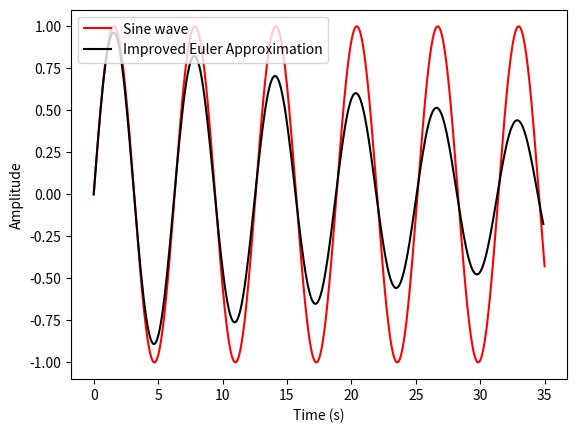

This figure's Python source:
import matplotlib.pyplot as plt
import numpy as np

'''
need to graph the difference between approx and exact function
'''
#variables
dt = 0.1
t_max = 35

#initial conditions
t_0 = 0
x_0 = 0
v_0 = 1

###

def sine_wave():                     #to compare with euler method
    t = np.linspace(0,t_max,1000)
    x = np.sin(t)
    return x , t


def diff_funcs(x_0,v_0,t_0,dt,t_max): #eulers method to approximate sine wave
    x , v , t = x_0 , v_0 , t_0
    position = []
    time     = []
    while t <= t_max:
        position.append(x)
        time.append(t)
        xinit = x + dt * v
        vinit = v - dt * x
        x = x + dt * (v + vinit) * 0.5
        v = v - dt * (x + xinit) * 0.5
        t = t + dt
    return position, time

position, time = diff_funcs(x_0,v_0,t_0,dt,t_max)
x_exact , t_exact = sine_wave()

fig     =  plt.figure()
x_vs_t  = fig.add_subplot()
x_vs_t.set_xlabel("Time (s)")
x_vs_t.set_ylabel("Amplitude")
x_vs_t.plot(t_exact, x_exact,color = "red",label = "Sine wave")
x_vs_t.plot(time, position, color = "black",label = "Improved Euler Approximation")
x_vs_t.legend(loc=2)

plt.show()